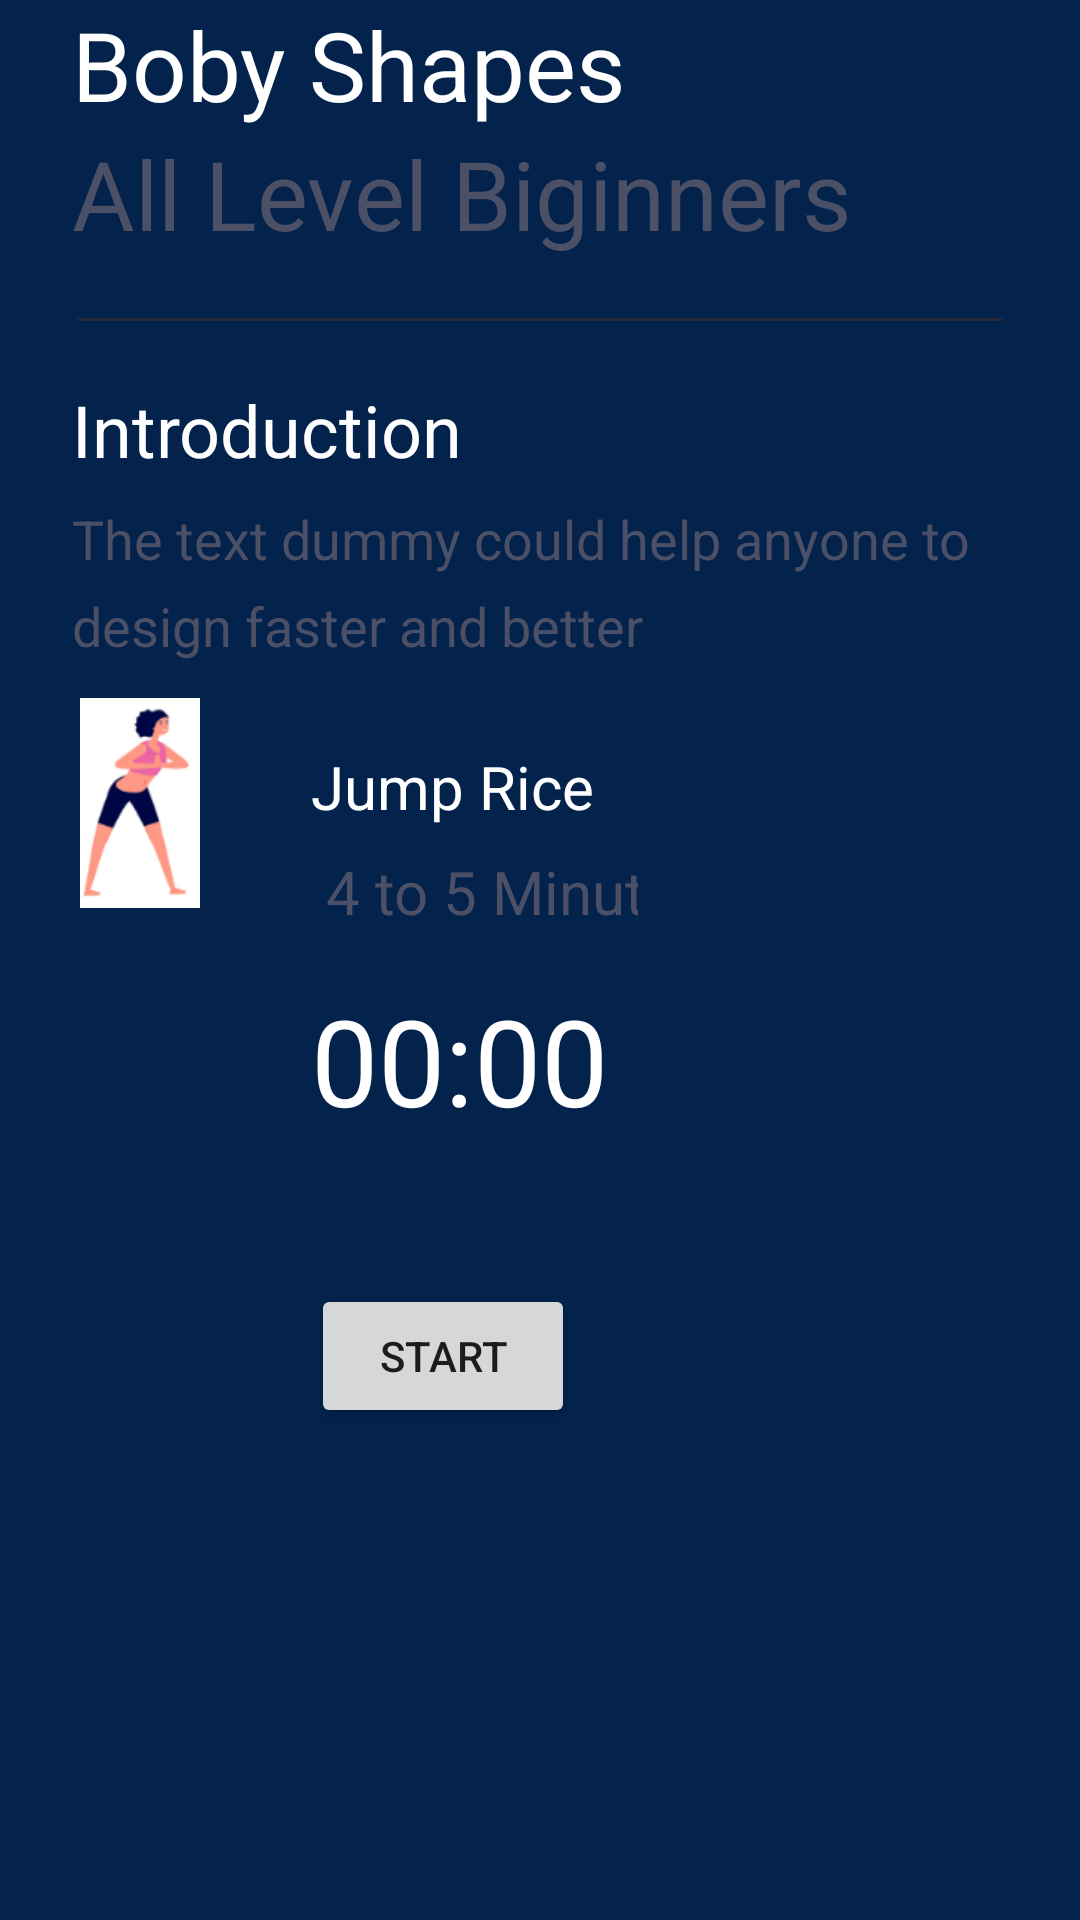

Write the Android layout XML for this screen, with the resource values it uses.
<!-- AndroidManifest.xml: application theme Theme.AichaFF -->
<!-- res/layout/activity_main3.xml -->
<?xml version="1.0" encoding="utf-8"?>
<androidx.constraintlayout.widget.ConstraintLayout xmlns:android="http://schemas.android.com/apk/res/android"
    xmlns:app="http://schemas.android.com/apk/res-auto"
    xmlns:tools="http://schemas.android.com/tools"
    android:layout_width="match_parent"
    android:layout_height="match_parent"
    android:background="#03224c"
    tools:context=".MainActivity3">

    <TextView
        android:id="@+id/titlepage"
        android:layout_width="wrap_content"
        android:layout_height="wrap_content"
        android:layout_marginStart="24dp"

        android:layout_marginBottom="297dp"
        android:lineSpacingExtra="8dp"
        android:text="Boby Shapes"

        android:textAlignment="center"
        android:textColor="#FFFFFF"

        android:textSize="32sp"
        app:layout_constraintBottom_toTopOf="@+id/imageView"
        app:layout_constraintStart_toStartOf="parent"
        app:layout_constraintTop_toTopOf="parent"
        tools:ignore="NotSibling,UnknownId" />

    <TextView
        android:id="@+id/subtitlepage"
        android:layout_width="wrap_content"
        android:layout_height="wrap_content"
        android:layout_marginStart="24dp"

        android:lineSpacingExtra="8dp"
        android:text="All Level Biginners"
        android:textAlignment="center"

        android:textColor="#4C5067"
        android:textSize="32sp"

        app:layout_constraintStart_toStartOf="parent"
        app:layout_constraintTop_toBottomOf="@+id/titlepage" />


    <View
        android:id="@+id/divpage"

        android:layout_width="match_parent"
        android:layout_height="1dp"
        android:layout_marginStart="26dp"
        android:layout_marginTop="20dp"
        android:layout_marginEnd="26dp"

        android:background="#25293E"
        app:layout_constraintEnd_toEndOf="parent"
        app:layout_constraintStart_toStartOf="parent"
        app:layout_constraintTop_toBottomOf="@+id/subtitlepage" />


    <TextView
        android:id="@+id/intropage"
        android:layout_width="wrap_content"
        android:layout_height="wrap_content"
        android:layout_marginStart="24dp"
        android:layout_marginTop="20dp"

        android:lineSpacingExtra="8dp"
        android:text="Introduction"


        android:textColor="#FFFFFF"
        android:textSize="24sp"

        app:layout_constraintStart_toStartOf="parent"
        app:layout_constraintTop_toBottomOf="@+id/divpage" />

    <TextView
        android:id="@+id/subintropage"
        android:layout_width="300dp"
        android:layout_height="wrap_content"
        android:layout_marginStart="24dp"
        android:layout_marginTop="8dp"

        android:lineSpacingExtra="8dp"
        android:text="The text dummy could help anyone to design faster and better"


        android:textColor="#4C5067"
        android:textSize="18sp"

        app:layout_constraintStart_toStartOf="parent"
        app:layout_constraintTop_toBottomOf="@+id/intropage" />


    <LinearLayout
        android:id="@+id/fitnone"
        android:layout_width="341dp"
        android:layout_height="500dp"
        android:layout_marginTop="12dp"
        android:orientation="horizontal"
        app:layout_constraintEnd_toEndOf="parent"
        app:layout_constraintHorizontal_bias="0.083"
        app:layout_constraintStart_toStartOf="parent"
        app:layout_constraintTop_toBottomOf="@+id/subintropage"
        tools:ignore="MissingConstraints">

        <ImageView
            android:layout_width="90dp"
            android:layout_height="70dp"
            android:src="@drawable/img1"
            tools:ignore="MissingConstraints"
            tools:layout_editor_absoluteX="16dp"
            tools:layout_editor_absoluteY="235dp" />

        <LinearLayout
            android:layout_width="109dp"
            android:layout_height="wrap_content"
            android:layout_marginLeft="12dp"
            android:layout_marginTop="8dp"
            android:orientation="vertical"
            tools:layout_editor_absoluteX="81dp"
            tools:layout_editor_absoluteY="4dp">

            <TextView
                android:id="@+id/fitonetitle"
                android:layout_width="150dp"
                android:layout_height="wrap_content"
                android:layout_marginTop="8dp"
                android:text="Jump Rice"
                android:textColor="#FFFFFF"
                android:textSize="20sp"
                tools:ignore="MissingConstraints" />

            <TextView
                android:id="@+id/fitonedesc"
                android:layout_width="152dp"
                android:layout_height="43dp"
                android:layout_marginTop="8dp"
                android:text=" 4 to 5 Minutes"
                android:textColor="#4C5067"
                android:textSize="20sp"
                tools:ignore="MissingConstraints" />

            <TextView
                android:id="@+id/text_view_countdown"


                android:layout_width="wrap_content"

                android:layout_height="wrap_content"
                android:layout_marginBottom="48dp"
                android:text="00:00"
                android:textColor="#FFFFFF"
                android:textSize="40dp"
                app:layout_constraintBottom_toBottomOf="parent"
                app:layout_constraintEnd_toEndOf="parent"
                app:layout_constraintHorizontal_bias="0.331"
                app:layout_constraintStart_toStartOf="parent"


                />
            <Button
                android:id="@+id/button_start_pause"
                android:layout_width="wrap_content"
                android:layout_height="wrap_content"
                android:layout_below="@+id/text_view_countdown"
                android:layout_centerHorizontal="true"
                android:text="start" />

            <Button
                android:id="@+id/button_reset"

                android:layout_width="wrap_content"
                android:layout_height="wrap_content"
                android:layout_below="@+id/text_view_countdown"
                android:layout_marginStart="11dp"
                android:layout_toEndOf="@+id/button_start_pause"
                android:text="reset"
                android:visibility="invisible"
                tools:visibility="visible" />


        </LinearLayout>


    </LinearLayout>

</androidx.constraintlayout.widget.ConstraintLayout>
<!-- resources referenced by this layout -->
<resources>
  <!-- drawable img1: png bitmap (drawable, 8728 bytes) -->
  <style name="Theme.AichaFF" parent="Theme.MaterialComponents.DayNight.DarkActionBar">
          
          <item name="colorPrimary">@color/purple_500</item>
          <item name="colorPrimaryVariant">@color/purple_700</item>
          <item name="colorOnPrimary">@color/white</item>
          
          <item name="colorSecondary">@color/teal_200</item>
          <item name="colorSecondaryVariant">@color/teal_700</item>
          <item name="colorOnSecondary">@color/black</item>
          
          <item name="android:statusBarColor" tools:targetApi="l">?attr/colorPrimaryVariant</item>
          
      </style>
  <!-- not gathered from this repository: default colours our renderer supplied (Android Studio template values) -->
  <color name="purple_500">#FF6200EE</color>
  <color name="purple_700">#FF3700B3</color>
  <color name="teal_200">#FF03DAC5</color>
  <color name="teal_700">#FF018786</color>
  <color name="black">#FF000000</color>
  <color name="white">#FFFFFFFF</color>
</resources>
